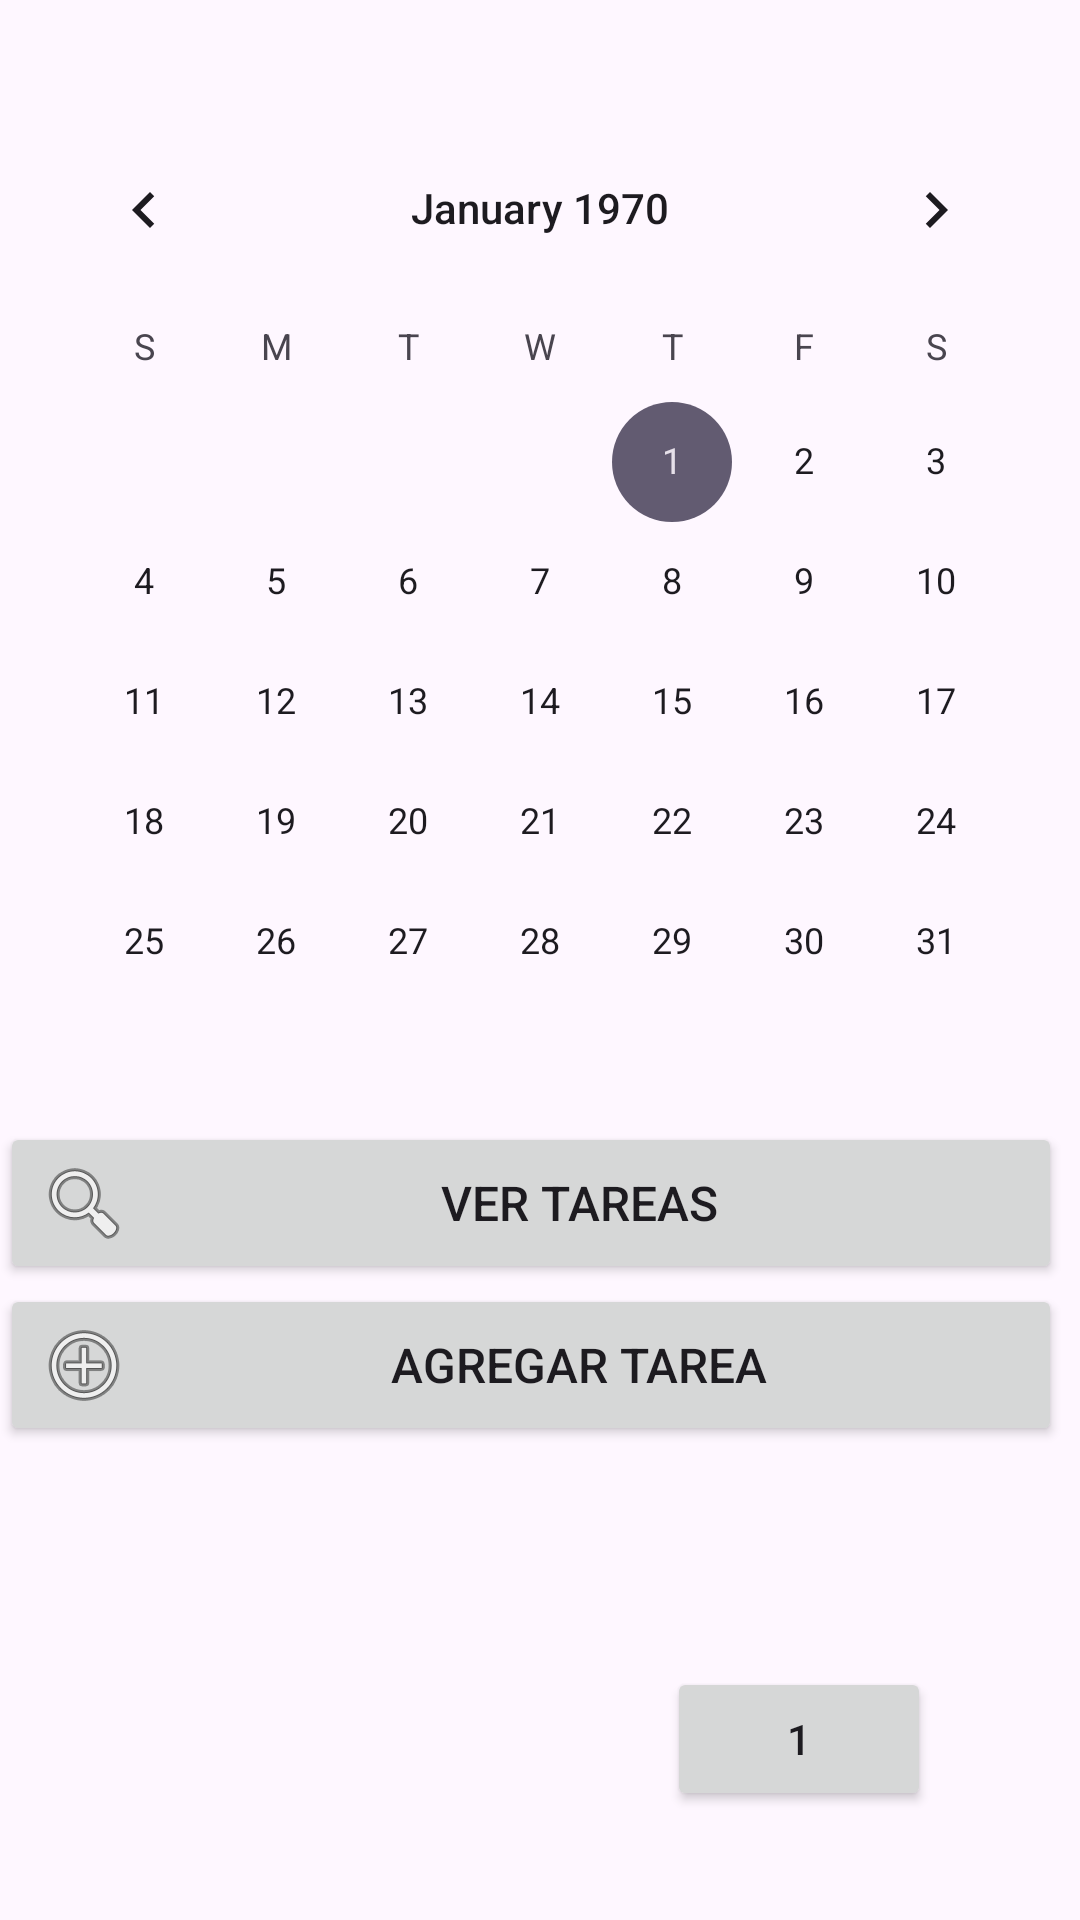

Produce the Android XML layout that renders to this screen, including the resource entries it uses.
<!-- AndroidManifest.xml: application theme Theme.GESTIONDETAREASV3 -->
<!-- res/layout/fragment_first.xml -->
<?xml version="1.0" encoding="utf-8"?>
<androidx.constraintlayout.widget.ConstraintLayout xmlns:android="http://schemas.android.com/apk/res/android"
    xmlns:app="http://schemas.android.com/apk/res-auto"
    xmlns:tools="http://schemas.android.com/tools"
    android:layout_width="match_parent"
    android:layout_height="match_parent"
    tools:context=".FirstFragment">




    <CalendarView
        android:id="@+id/calendarView2"
        android:layout_width="wrap_content"
        android:layout_height="wrap_content"
        app:layout_constraintBottom_toBottomOf="parent"
        app:layout_constraintEnd_toEndOf="parent"
        app:layout_constraintHorizontal_bias="0.491"
        app:layout_constraintStart_toStartOf="parent"
        app:layout_constraintTop_toTopOf="parent"
        app:layout_constraintVertical_bias="0.119" />

    <Button
        android:id="@+id/btn_verTareas"
        android:layout_width="354dp"
        android:layout_height="54dp"
        android:drawableLeft="@android:drawable/ic_menu_search"
        android:text="Ver Tareas"
        android:textSize="16sp"
        app:layout_constraintTop_toBottomOf="@+id/calendarView2"
        tools:layout_editor_absoluteX="30dp" />

    <Button
        android:id="@+id/btn_agregarTareas"
        android:layout_width="354dp"
        android:layout_height="54dp"
        android:drawableLeft="@android:drawable/ic_menu_add"
        android:text="Agregar Tarea"
        android:textSize="16sp"
        app:layout_constraintTop_toBottomOf="@+id/btn_verTareas"
        tools:layout_editor_absoluteX="30dp" />

    <Button
        android:id="@+id/button_first"
        android:layout_width="wrap_content"
        android:layout_height="wrap_content"
        android:layout_marginTop="357dp"
        android:text="1"
        app:layout_constraintBottom_toBottomOf="parent"
        app:layout_constraintEnd_toEndOf="parent"
        app:layout_constraintHorizontal_bias="0.817"
        app:layout_constraintStart_toStartOf="parent"
        app:layout_constraintTop_toTopOf="parent"
        app:layout_constraintVertical_bias="0.846" />

</androidx.constraintlayout.widget.ConstraintLayout>
<!-- resources referenced by this layout -->
<resources>
  <style name="Theme.GESTIONDETAREASV3" parent="Base.Theme.GESTIONDETAREASV3" />
  <style name="Base.Theme.GESTIONDETAREASV3" parent="Theme.Material3.DayNight.NoActionBar">
          
          
      </style>
</resources>
